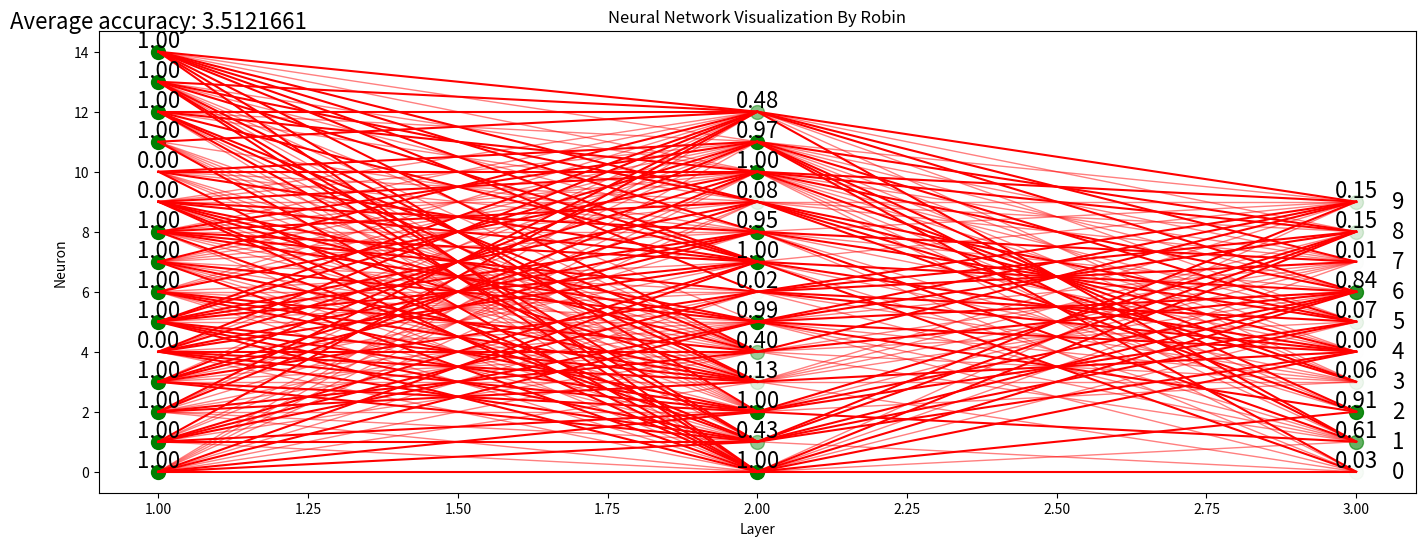

Reproduce this figure in Python.
import matplotlib.pyplot as plt
import math
import random

neuronInInputLayer = 15
neuronInHiddenLayer = 13
neuronInOutputLayer = 10

ACTIVATION = 0
WEIGHT = 1
BIAS = 2

inputPixel = [
    [
        1, 1, 1,
        1, 0, 1,
        1, 0, 1,
        1, 0, 1,
        1, 1, 1,
    ],
    [
        0, 1, 0,
        0, 1, 0,
        0, 1, 0,
        0, 1, 0,
        0, 1, 0,
    ],
    [
        1, 1, 1,
        0, 0, 1,
        1, 1, 1,
        1, 0, 0,
        1, 1, 1,
    ],
    [
        1, 1, 1,
        0, 0, 1,
        1, 1, 1,
        0, 0, 1,
        1, 1, 1,
    ],
    [
        1, 0, 1,
        1, 0, 1,
        1, 1, 1,
        0, 0, 1,
        0, 0, 1,
    ],
    [
        1, 1, 1,
        1, 0, 0,
        1, 1, 1,
        0, 0, 1,
        1, 1, 1,
    ],
    [
        1, 1, 1,
        1, 0, 0,
        1, 1, 1,
        1, 0, 1,
        1, 1, 1,
    ],
    [
        1, 1, 1,
        0, 0, 1,
        0, 0, 1,
        0, 0, 1,
        0, 0, 1,
    ],
    [
        1, 1, 1,
        1, 0, 1,
        1, 1, 1,
        1, 0, 1,
        1, 1, 1,
    ],
    [
        1, 1, 1,
        1, 0, 1,
        1, 1, 1,
        0, 0, 1,
        1, 1, 1,
    ],
]

correctAnswer = [
    [1, 0, 0, 0, 0, 0, 0, 0, 0, 0],
    [0, 1, 0, 0, 0, 0, 0, 0, 0, 0],
    [0, 0, 1, 0, 0, 0, 0, 0, 0, 0],
    [0, 0, 0, 1, 0, 0, 0, 0, 0, 0],
    [0, 0, 0, 0, 1, 0, 0, 0, 0, 0],
    [0, 0, 0, 0, 0, 1, 0, 0, 0, 0],
    [0, 0, 0, 0, 0, 0, 1, 0, 0, 0],
    [0, 0, 0, 0, 0, 0, 0, 1, 0, 0],
    [0, 0, 0, 0, 0, 0, 0, 0, 1, 0],
    [0, 0, 0, 0, 0, 0, 0, 0, 0, 1],
]

sigmoid = lambda x: 1 / (1 + math.exp(-x))

#functions : 

def setRandomWeightAndBias(network):
    for layerIndex, layer in enumerate(network):
        for neuron in layer:
            if layerIndex < 2:
                neuron[1] = [random.randint(-2, 2) for _ in range(len(network[layerIndex + 1]))]
            if layerIndex > 0:
                neuron[2] = random.uniform(-1,1) 

def calculateNeuralActivation(layers, neuronIndex, layerIndex):
    activation = 0
    for neuron in layers[layerIndex-1]:
        activation += neuron[0] * neuron[1][neuronIndex]
    activation += layers[layerIndex][neuronIndex][BIAS]
    layers[layerIndex][neuronIndex][0] = sigmoid(activation)

def solveNeuralNetwork(network):
    for i in range(1, len(network)):
        for neuronIndex in range(len(network[i])):
            calculateNeuralActivation(network, neuronIndex, i)

def calculateOutputAccuracy(outputLayer):
    accuracy = 0
    for neuronIndex, neuron in enumerate(outputLayer):
        accuracy += (neuron[ACTIVATION] - correctAnswer[choosenNumber][neuronIndex])**2
    return accuracy

def makeAccuratySum(iteration_number):
    total_accuracy = 0
    for i in range(iteration_number):
        choosenNumber = iteration_number
        setRandomWeightAndBias(layers)
        solveNeuralNetwork(layers)
        total_accuracy += calculateOutputAccuracy(layers[2])

    average_accuracy = total_accuracy / iteration_number
    return(average_accuracy)

def renderNetwork():
    # Rendering stuff
    plt.figure(figsize=(17, 6))
    for layerIndex, layer in enumerate(layers):
        for neuronIndex, neuron in enumerate(layer):
            x = layerIndex + 1
            y = neuronIndex
            activation = neuron[0]
            plt.scatter(x, y, s=100, color='green', alpha=activation)  # neuron activation
            plt.text(x, y + 0.35, f'{activation:.2f}', ha='center', va='center', fontsize=16)
            if layerIndex == 2:
                plt.text(x + 0.07, y, f'{neuronIndex}', ha='center', va='center', fontsize=16)

            if layerIndex < len(layers) - 1:
                next_layer = layers[layerIndex + 1]
                for next_neuronIndex, next_neuron in enumerate(next_layer):
                    next_x = layerIndex + 2
                    next_y = next_neuronIndex
                    weight = neuron[1][next_neuronIndex]
                    plt.plot([x, next_x], [y, next_y], color='red', alpha=abs(weight / 2), linewidth=abs(weight / 2)+0.5)  # connection

    plt.text(1, 15, "Average accuracy: {:.7f}".format(average_accuracy_precomputed), ha='center', va='center', fontsize=16)
    plt.xlabel('Layer')
    plt.ylabel('Neuron')
    plt.title('Neural Network Visualization By Robin')
    plt.grid(False)
    plt.gca().set_aspect('equal', adjustable='box')
    plt.gca().autoscale(enable=True, axis='both')
    plt.gca().set_aspect('auto')
    plt.show()

choosenNumber = random.randint(0, 9)
layers = [
    [[inputPixel[choosenNumber][neuron], [random.randint(-2, 2) for _ in range(neuronInHiddenLayer)]] for neuron in range(neuronInInputLayer)],
    [[0, [random.randint(-2, 2) for _ in range(neuronInOutputLayer)],0] for _ in range(neuronInHiddenLayer)],
    [[0, [], 0] for _ in range(neuronInOutputLayer)]
]

iteration_nb = 9
average_accuracy_precomputed = makeAccuratySum(iteration_nb)
print("avrage accuracy on:",iteration_nb, " iteration = "+ str(average_accuracy_precomputed))
print("Robin is drawing the graph... please stand by.")
renderNetwork()
